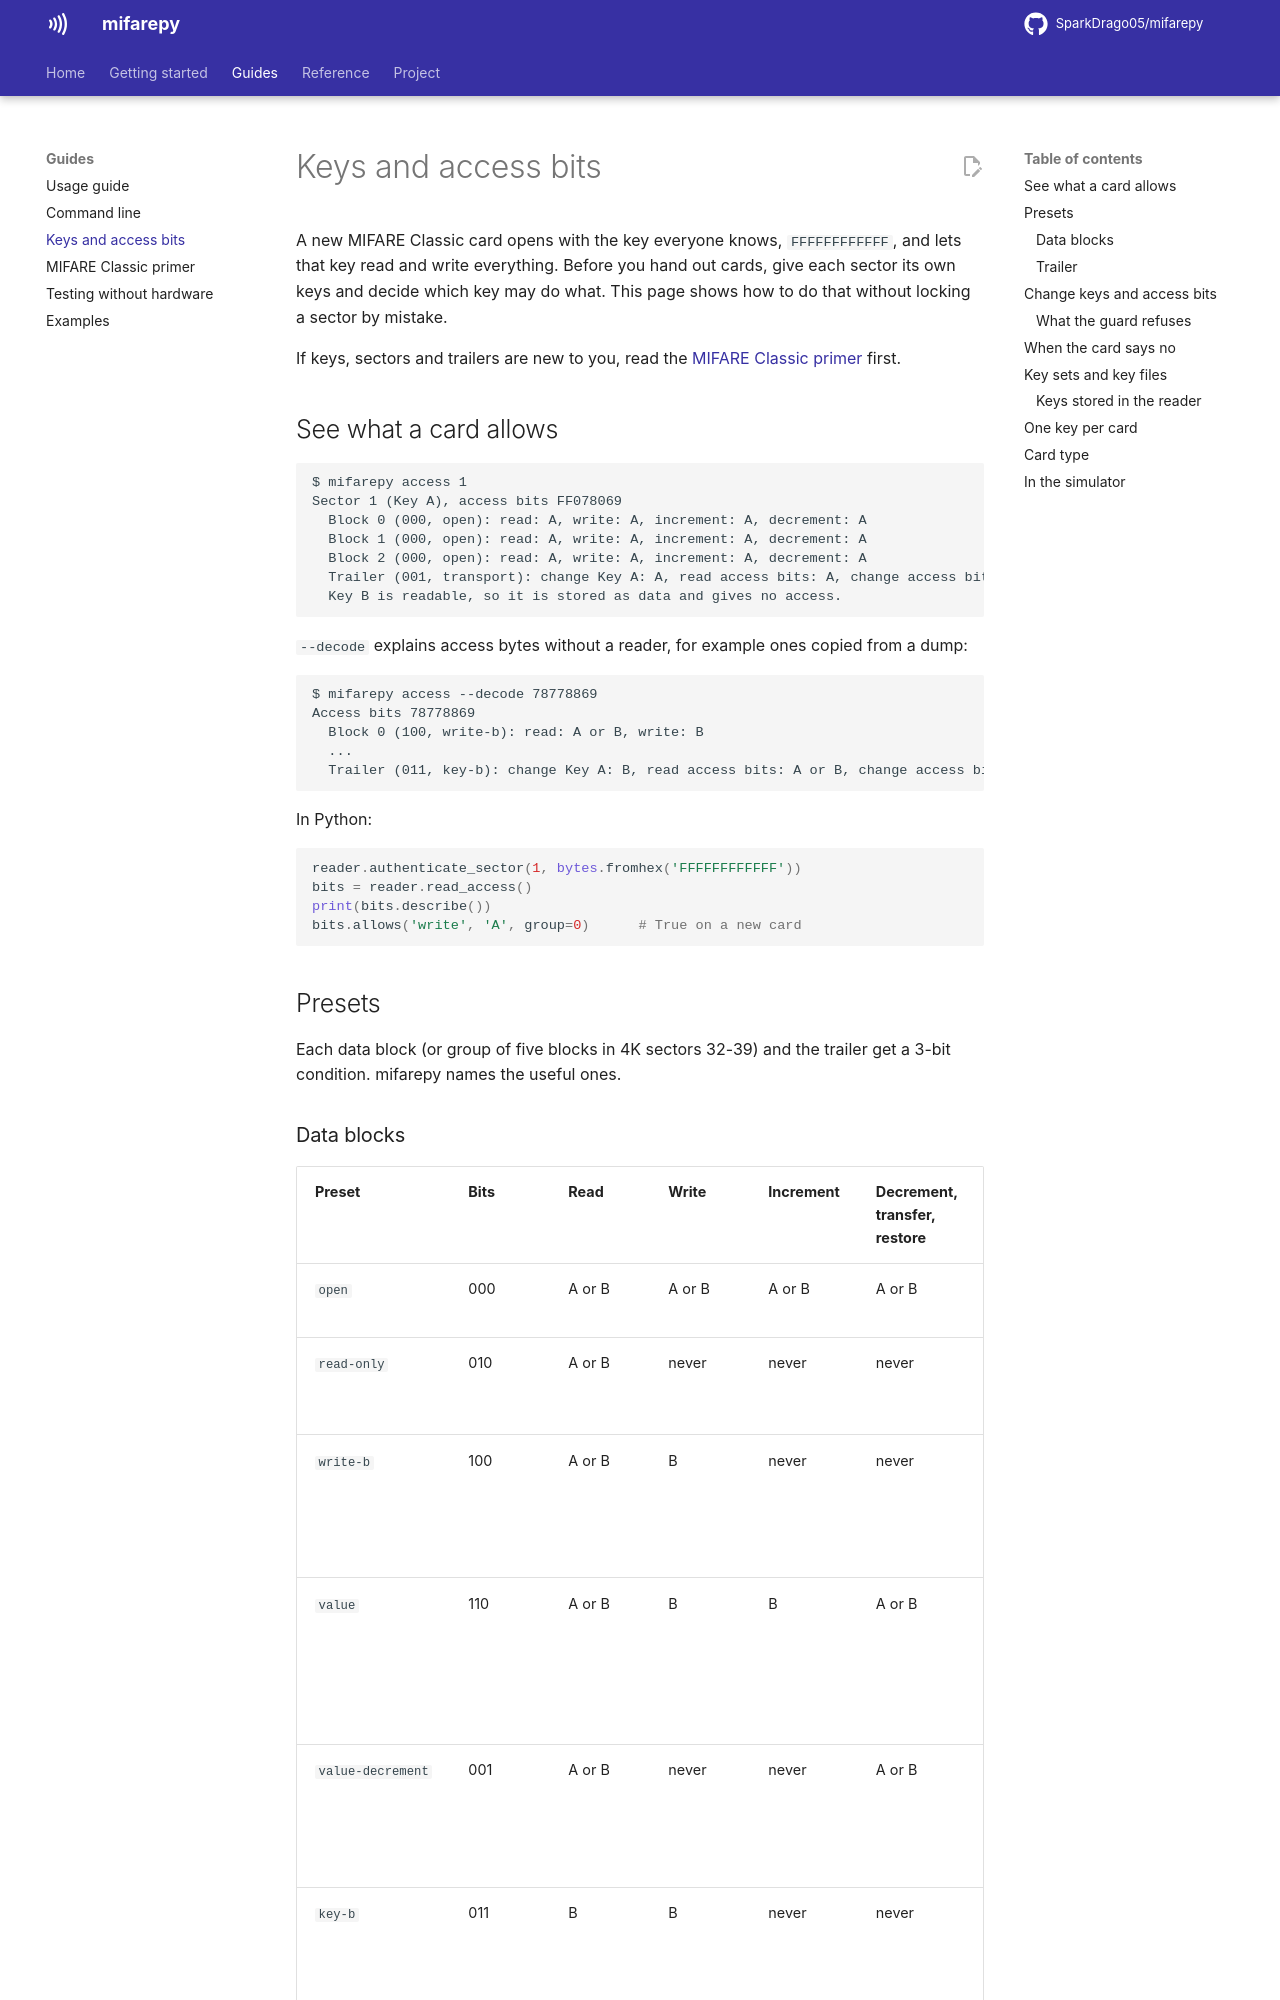

repository: SparkDrago05/mifarepy · page: dev/keys-and-access/index.html · generator: mkdocs

# Keys and access bits

A new MIFARE Classic card opens with the key everyone knows, `FFFFFFFFFFFF`,
and lets that key read and write everything. Before you hand out cards, give
each sector its own keys and decide which key may do what. This page shows how
to do that without locking a sector by mistake.

If keys, sectors and trailers are new to you, read the
[MIFARE Classic primer](mifare-classic.md) first.

## See what a card allows

```text
$ mifarepy access 1
Sector 1 (Key A), access bits FF078069
  Block 0 (000, open): read: A, write: A, increment: A, decrement: A
  Block 1 (000, open): read: A, write: A, increment: A, decrement: A
  Block 2 (000, open): read: A, write: A, increment: A, decrement: A
  Trailer (001, transport): change Key A: A, read access bits: A, change access bits: A, read Key B: A, change Key B: A
  Key B is readable, so it is stored as data and gives no access.
```

`--decode` explains access bytes without a reader, for example ones copied
from a dump:

```text
$ mifarepy access --decode 78778869
Access bits 78778869
  Block 0 (100, write-b): read: A or B, write: B
  ...
  Trailer (011, key-b): change Key A: B, read access bits: A or B, change access bits: B, read Key B: never, change Key B: B
```

In Python:

```python
reader.authenticate_sector(1, bytes.fromhex('FFFFFFFFFFFF'))
bits = reader.read_access()
print(bits.describe())
bits.allows('write', 'A', group=0)      # True on a new card
```

## Presets

Each data block (or group of five blocks in 4K sectors 32-39) and the trailer
get a 3-bit condition. mifarepy names the useful ones.

### Data blocks

| Preset | Bits | Read | Write | Increment | Decrement, transfer, restore | Use it for |
|---|---|---|---|---|---|---|
| `open` | 000 | A or B | A or B | A or B | A or B | a new card |
| `read-only` | 010 | A or B | never | never | never | data that never changes |
| `write-b` | 100 | A or B | B | never | never | data your back office updates |
| `value` | 110 | A or B | B | B | A or B | a balance: top up with B, spend with A |
| `value-decrement` | 001 | A or B | never | never | A or B | prepaid credit that can only go down |
| `key-b` | 011 | B | B | never | never | data only the back office sees |
| `read-b` | 101 | B | never | never | never | read-only, back office only |
| `locked` | 111 | never | never | never | never | nothing, ever |
